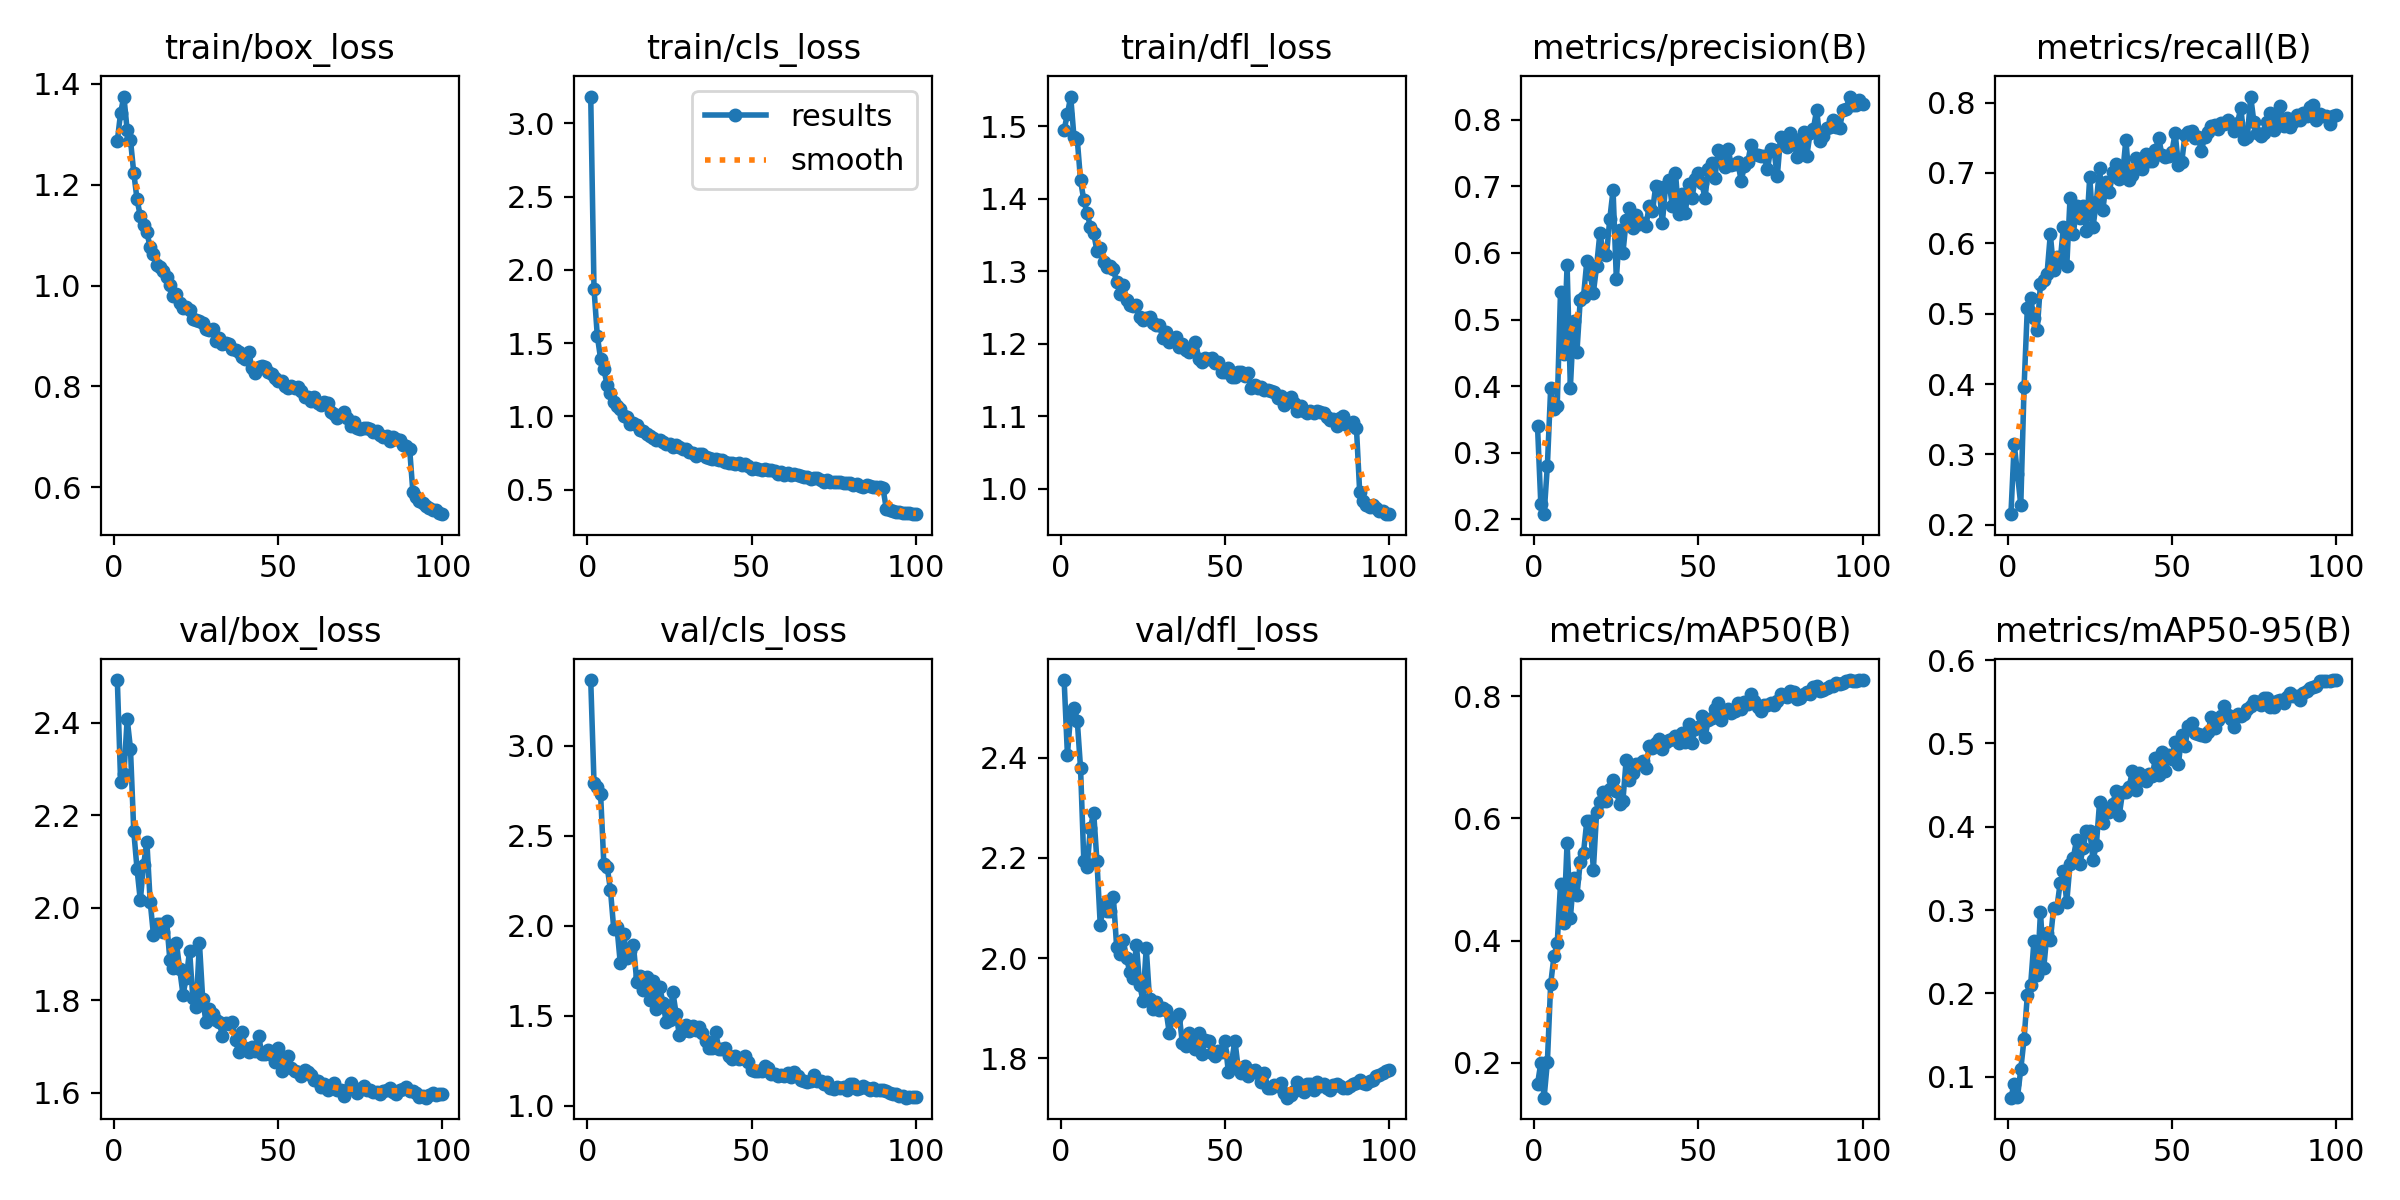

Source data for this figure (header and first rows):
epoch, time, train/box_loss, train/cls_loss, train/dfl_loss, metrics/precision(B), metrics/recall(B), metrics/mAP50(B), metrics/mAP50-95(B), val/box_loss, val/cls_loss, val/dfl_loss, lr/pg0, lr/pg1, lr/pg2
1, 166.2, 1.287, 3.183, 1.495, 0.3396, 0.2151, 0.165, 0.07486, 2.492, 3.365, 2.555, 0.0004751, 0.0004751, 0.0004751
2, 330.6, 1.343, 1.871, 1.517, 0.2233, 0.3149, 0.1995, 0.09167, 2.273, 2.795, 2.406, 0.000942, 0.000942, 0.000942
3, 496.9, 1.375, 1.55, 1.541, 0.2076, 0.2718, 0.1427, 0.07562, 2.29, 2.77, 2.488, 0.001399, 0.001399, 0.001399
4, 661.2, 1.308, 1.394, 1.485, 0.2804, 0.2281, 0.201, 0.1089, 2.408, 2.734, 2.499, 0.001387, 0.001387, 0.001387
5, 821.5, 1.289, 1.323, 1.482, 0.3965, 0.3955, 0.3286, 0.1454, 2.344, 2.341, 2.474, 0.001372, 0.001372, 0.001372
6, 982.1, 1.224, 1.212, 1.425, 0.3649, 0.5086, 0.374, 0.1978, 2.166, 2.328, 2.379, 0.001358, 0.001358, 0.001358
7, 1152, 1.171, 1.16, 1.398, 0.3706, 0.522, 0.3954, 0.2101, 2.084, 2.201, 2.193, 0.001344, 0.001344, 0.001344
8, 1317, 1.138, 1.099, 1.38, 0.542, 0.4938, 0.493, 0.2624, 2.016, 1.985, 2.182, 0.00133, 0.00133, 0.00133
9, 1477, 1.121, 1.069, 1.361, 0.4478, 0.4764, 0.4292, 0.2226, 2.093, 1.991, 2.26, 0.001316, 0.001316, 0.001316
10, 1635, 1.106, 1.053, 1.353, 0.5813, 0.5428, 0.56, 0.2978, 2.143, 1.792, 2.29, 0.001302, 0.001302, 0.001302
11, 1804, 1.076, 1.001, 1.328, 0.3979, 0.548, 0.4369, 0.2309, 2.014, 1.956, 2.193, 0.001288, 0.001288, 0.001288
12, 1969, 1.062, 0.9928, 1.332, 0.4984, 0.5568, 0.5028, 0.273, 1.941, 1.824, 2.066, 0.001273, 0.001273, 0.001273
13, 2129, 1.04, 0.9506, 1.313, 0.4511, 0.6131, 0.4738, 0.2637, 1.966, 1.862, 2.107, 0.001259, 0.001259, 0.001259
14, 2290, 1.037, 0.9512, 1.306, 0.5297, 0.5614, 0.5287, 0.3025, 1.966, 1.895, 2.093, 0.001245, 0.001245, 0.001245
15, 2456, 1.03, 0.9417, 1.307, 0.5342, 0.5812, 0.5437, 0.3028, 1.948, 1.691, 2.094, 0.001231, 0.001231, 0.001231
16, 2624, 1.017, 0.9097, 1.303, 0.5872, 0.5749, 0.5952, 0.3329, 1.972, 1.722, 2.121, 0.001217, 0.001217, 0.001217
17, 2784, 1.001, 0.9009, 1.285, 0.5684, 0.6238, 0.5961, 0.3469, 1.887, 1.644, 2.022, 0.001203, 0.001203, 0.001203
18, 2943, 0.9797, 0.877, 1.269, 0.5402, 0.5673, 0.5163, 0.3095, 1.87, 1.718, 2.009, 0.001189, 0.001189, 0.001189
19, 3108, 0.9839, 0.8677, 1.281, 0.5804, 0.6643, 0.6102, 0.3558, 1.924, 1.588, 2.036, 0.001174, 0.001174, 0.001174
20, 3277, 0.9656, 0.8529, 1.261, 0.6304, 0.6127, 0.6274, 0.3627, 1.867, 1.692, 2, 0.00116, 0.00116, 0.00116
21, 3441, 0.9549, 0.8391, 1.253, 0.5988, 0.6534, 0.6431, 0.3847, 1.812, 1.536, 1.973, 0.001146, 0.001146, 0.001146
22, 3610, 0.9567, 0.8366, 1.252, 0.5969, 0.6359, 0.6288, 0.3551, 1.849, 1.662, 1.961, 0.001132, 0.001132, 0.001132
23, 3778, 0.9518, 0.8227, 1.253, 0.651, 0.6523, 0.6476, 0.375, 1.907, 1.571, 2.027, 0.001118, 0.001118, 0.001118
24, 3945, 0.9345, 0.8124, 1.237, 0.6943, 0.6176, 0.6621, 0.3954, 1.804, 1.466, 1.947, 0.001104, 0.001104, 0.001104
25, 4112, 0.9311, 0.8079, 1.233, 0.561, 0.6943, 0.6455, 0.3953, 1.786, 1.48, 1.915, 0.001089, 0.001089, 0.001089
26, 4271, 0.9303, 0.7936, 1.235, 0.6342, 0.6236, 0.6235, 0.3605, 1.924, 1.634, 2.021, 0.001075, 0.001075, 0.001075
27, 4429, 0.9266, 0.8028, 1.237, 0.6, 0.6584, 0.629, 0.3777, 1.802, 1.512, 1.918, 0.001061, 0.001061, 0.001061
28, 4588, 0.9144, 0.7897, 1.228, 0.6492, 0.7066, 0.6964, 0.4302, 1.753, 1.392, 1.898, 0.001047, 0.001047, 0.001047
29, 4757, 0.9129, 0.7751, 1.225, 0.6674, 0.6476, 0.6633, 0.4045, 1.78, 1.417, 1.912, 0.001033, 0.001033, 0.001033
30, 4924, 0.9146, 0.7762, 1.226, 0.6373, 0.6869, 0.6748, 0.4198, 1.77, 1.45, 1.896, 0.001019, 0.001019, 0.001019
31, 5087, 0.89, 0.7567, 1.208, 0.6567, 0.6734, 0.6894, 0.4179, 1.758, 1.414, 1.9, 0.001005, 0.001005, 0.001005
32, 5245, 0.8953, 0.7474, 1.216, 0.6442, 0.7017, 0.6897, 0.4272, 1.753, 1.444, 1.897, 0.0009904, 0.0009904, 0.0009904
33, 5409, 0.8845, 0.7276, 1.203, 0.6452, 0.7132, 0.6936, 0.4435, 1.724, 1.421, 1.851, 0.0009763, 0.0009763, 0.0009763
34, 5575, 0.8871, 0.746, 1.207, 0.6407, 0.6914, 0.6827, 0.4144, 1.752, 1.437, 1.88, 0.0009621, 0.0009621, 0.0009621
35, 5745, 0.8842, 0.7411, 1.21, 0.6701, 0.6979, 0.7185, 0.4416, 1.75, 1.403, 1.878, 0.000948, 0.000948, 0.000948
36, 5914, 0.8739, 0.7212, 1.196, 0.6625, 0.7473, 0.7154, 0.4414, 1.754, 1.36, 1.889, 0.0009339, 0.0009339, 0.0009339
37, 6086, 0.8719, 0.7136, 1.2, 0.701, 0.6894, 0.723, 0.4482, 1.714, 1.323, 1.83, 0.0009197, 0.0009197, 0.0009197
38, 6354, 0.8675, 0.7079, 1.191, 0.6998, 0.6976, 0.7303, 0.467, 1.687, 1.32, 1.826, 0.0009056, 0.0009056, 0.0009056
39, 6559, 0.8585, 0.7055, 1.189, 0.6448, 0.7218, 0.7138, 0.4446, 1.731, 1.413, 1.851, 0.0008914, 0.0008914, 0.0008914
40, 6726, 0.8537, 0.7039, 1.191, 0.7011, 0.7069, 0.7247, 0.4649, 1.696, 1.317, 1.836, 0.0008773, 0.0008773, 0.0008773
41, 6894, 0.8679, 0.6999, 1.202, 0.7095, 0.7051, 0.7289, 0.4576, 1.689, 1.315, 1.82, 0.0008631, 0.0008631, 0.0008631
42, 7065, 0.8366, 0.6866, 1.179, 0.6708, 0.7269, 0.7299, 0.4549, 1.7, 1.323, 1.85, 0.000849, 0.000849, 0.000849
43, 7238, 0.8275, 0.6806, 1.175, 0.7203, 0.7169, 0.7346, 0.4634, 1.691, 1.275, 1.809, 0.0008348, 0.0008348, 0.0008348
44, 7411, 0.8388, 0.6797, 1.18, 0.6581, 0.7164, 0.7233, 0.461, 1.724, 1.259, 1.837, 0.0008207, 0.0008207, 0.0008207
45, 7592, 0.841, 0.6752, 1.178, 0.6883, 0.7325, 0.7403, 0.482, 1.685, 1.276, 1.835, 0.0008065, 0.0008065, 0.0008065
46, 7886, 0.8393, 0.6819, 1.18, 0.6601, 0.7495, 0.7257, 0.4623, 1.684, 1.262, 1.811, 0.0007924, 0.0007924, 0.0007924
47, 8178, 0.8278, 0.6698, 1.174, 0.7039, 0.7255, 0.7552, 0.4897, 1.692, 1.265, 1.804, 0.0007782, 0.0007782, 0.0007782
48, 8474, 0.8256, 0.6716, 1.174, 0.6818, 0.7221, 0.7231, 0.4664, 1.682, 1.275, 1.814, 0.0007641, 0.0007641, 0.0007641
49, 8767, 0.8162, 0.6613, 1.16, 0.7107, 0.7244, 0.7463, 0.4865, 1.667, 1.242, 1.813, 0.0007499, 0.0007499, 0.0007499
50, 9057, 0.8105, 0.641, 1.161, 0.7199, 0.7297, 0.7493, 0.481, 1.698, 1.201, 1.835, 0.0007358, 0.0007358, 0.0007358
51, 9349, 0.8107, 0.6448, 1.167, 0.7054, 0.7564, 0.767, 0.5024, 1.648, 1.193, 1.773, 0.0007216, 0.0007216, 0.0007216
52, 9641, 0.8008, 0.6368, 1.154, 0.6823, 0.7109, 0.7336, 0.4753, 1.661, 1.194, 1.793, 0.0007075, 0.0007075, 0.0007075
53, 9930, 0.7976, 0.6311, 1.154, 0.7264, 0.7149, 0.7609, 0.5099, 1.68, 1.196, 1.835, 0.0006934, 0.0006934, 0.0006934
54, 10220, 0.8013, 0.6423, 1.161, 0.7345, 0.7544, 0.7642, 0.4968, 1.653, 1.22, 1.781, 0.0006792, 0.0006792, 0.0006792
55, 10509, 0.7976, 0.6348, 1.16, 0.7124, 0.7583, 0.7791, 0.5207, 1.647, 1.213, 1.772, 0.0006651, 0.0006651, 0.0006651
56, 10797, 0.7982, 0.632, 1.156, 0.7543, 0.7603, 0.7886, 0.5247, 1.645, 1.175, 1.785, 0.0006509, 0.0006509, 0.0006509
57, 11082, 0.792, 0.6271, 1.159, 0.7497, 0.749, 0.7613, 0.5121, 1.637, 1.175, 1.765, 0.0006368, 0.0006368, 0.0006368
58, 11350, 0.7795, 0.6055, 1.139, 0.7294, 0.7504, 0.7742, 0.5109, 1.65, 1.164, 1.775, 0.0006226, 0.0006226, 0.0006226
59, 11632, 0.7783, 0.6193, 1.143, 0.7568, 0.7313, 0.7792, 0.5105, 1.646, 1.173, 1.777, 0.0006085, 0.0006085, 0.0006085
60, 11922, 0.7707, 0.6018, 1.139, 0.732, 0.7518, 0.7725, 0.5084, 1.638, 1.166, 1.77, 0.0005943, 0.0005943, 0.0005943
... 40 more rows
